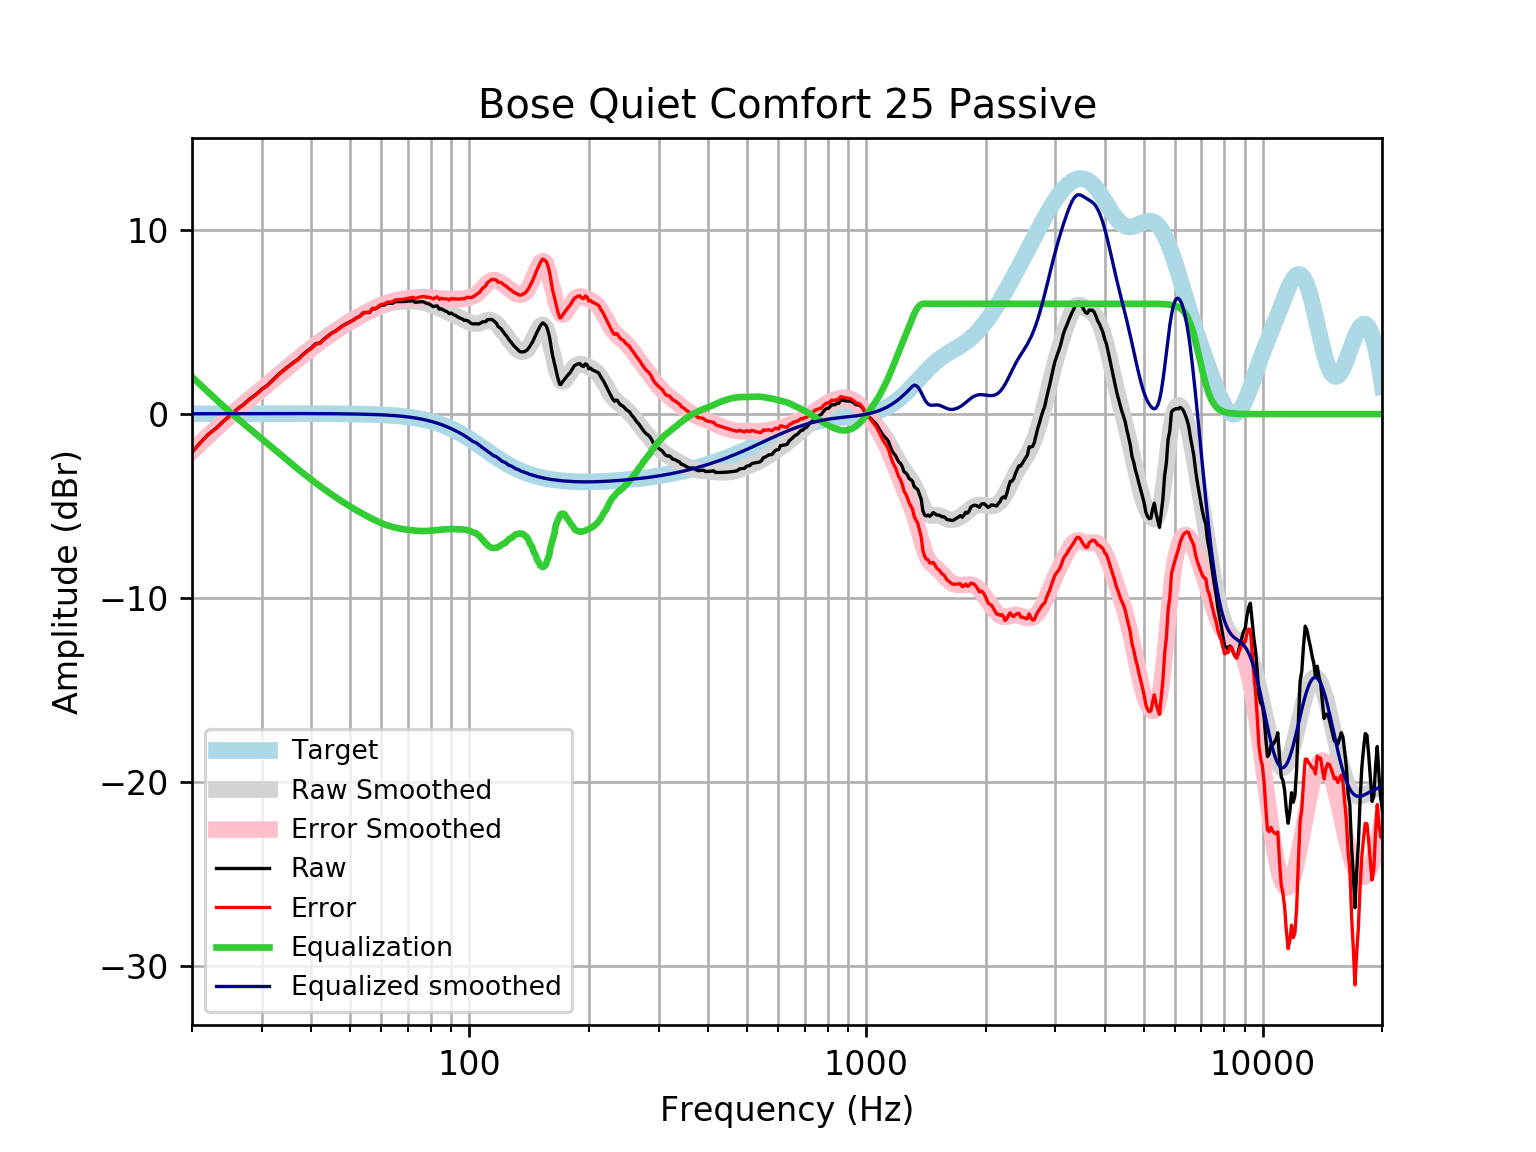

Source data for this figure (header and first rows):
frequency, raw, error, smoothed, error_smoothed, equalization, equalized_raw, equalized_smoothed, target
20, -2.072, -2.088, -2.008, -2.024, 2.024, -0.04733, 0.01646, 0.01648
21, -1.546, -1.564, -1.574, -1.592, 1.592, 0.04568, 0.01765, 0.01765
22, -1.09, -1.109, -1.164, -1.182, 1.182, 0.09213, 0.01877, 0.01876
23, -0.7662, -0.786, -0.7752, -0.795, 0.795, 0.02881, 0.01984, 0.01983
24, -0.3795, -0.4003, -0.4093, -0.4302, 0.4302, 0.05075, 0.02085, 0.02084
25, -0.05837, -0.08016, -0.06852, -0.09033, 0.09033, 0.03196, 0.02181, 0.02179
26, 0.2707, 0.248, 0.2502, 0.2275, -0.2275, 0.04319, 0.02271, 0.02269
27, 0.5347, 0.5112, 0.5496, 0.526, -0.526, 0.008643, 0.02355, 0.02353
28, 0.8367, 0.8124, 0.8331, 0.8088, -0.8088, 0.02789, 0.02433, 0.02431
29, 1.076, 1.051, 1.105, 1.08, -1.08, -0.004066, 0.02504, 0.02502
30, 1.356, 1.331, 1.368, 1.342, -1.342, 0.0142, 0.02567, 0.02566
31, 1.578, 1.552, 1.624, 1.598, -1.598, -0.01998, 0.02623, 0.02622
32, 1.863, 1.837, 1.875, 1.848, -1.848, 0.01505, 0.02668, 0.02668
33, 2.147, 2.12, 2.12, 2.093, -2.093, 0.05399, 0.02704, 0.02704
34, 2.384, 2.357, 2.357, 2.33, -2.33, 0.05427, 0.02728, 0.02728
35, 2.595, 2.568, 2.587, 2.56, -2.56, 0.03511, 0.0274, 0.0274
36, 2.806, 2.778, 2.808, 2.781, -2.781, 0.02485, 0.02739, 0.02739
37, 2.983, 2.956, 3.019, 2.992, -2.992, -0.009121, 0.02723, 0.02723
38, 3.225, 3.198, 3.221, 3.194, -3.194, 0.03111, 0.02691, 0.02692
39, 3.432, 3.405, 3.413, 3.386, -3.386, 0.04567, 0.02643, 0.02644
40, 3.598, 3.573, 3.595, 3.569, -3.569, 0.02907, 0.02578, 0.02579
41, 3.834, 3.809, 3.769, 3.744, -3.744, 0.08985, 0.02495, 0.02496
42, 3.863, 3.839, 3.936, 3.912, -3.912, -0.04907, 0.02393, 0.02393
43, 4.079, 4.056, 4.095, 4.072, -4.072, 0.007027, 0.02272, 0.02272
44, 4.25, 4.229, 4.247, 4.226, -4.226, 0.02432, 0.0213, 0.0213
45, 4.412, 4.392, 4.393, 4.373, -4.373, 0.03844, 0.01968, 0.01967
46, 4.519, 4.502, 4.533, 4.515, -4.515, 0.004634, 0.01785, 0.01783
47, 4.673, 4.658, 4.666, 4.65, -4.65, 0.02349, 0.01579, 0.01577
48, 4.816, 4.802, 4.792, 4.779, -4.779, 0.03701, 0.0135, 0.01347
49, 4.915, 4.904, 4.913, 4.902, -4.902, 0.01284, 0.01097, 0.01094
50, 5.012, 5.004, 5.027, 5.019, -5.019, -0.006851, 0.008186, 0.008144
51, 5.114, 5.109, 5.135, 5.13, -5.13, -0.01638, 0.005126, 0.00508
52, 5.239, 5.237, 5.239, 5.237, -5.237, 0.001785, 0.001774, 0.001724
53, 5.317, 5.319, 5.336, 5.338, -5.338, -0.0215, -0.001894, -0.001946
54, 5.504, 5.51, 5.43, 5.436, -5.436, 0.06831, -0.005905, -0.005958
55, 5.521, 5.531, 5.518, 5.529, -5.529, -0.007797, -0.01029, -0.01034
56, 5.521, 5.537, 5.602, 5.617, -5.617, -0.09603, -0.01508, -0.01514
57, 5.723, 5.743, 5.682, 5.702, -5.702, 0.02065, -0.02033, -0.02038
58, 5.723, 5.749, 5.756, 5.782, -5.782, -0.05934, -0.02607, -0.02611
59, 5.824, 5.856, 5.825, 5.857, -5.857, -0.03337, -0.03234, -0.03238
60, 5.925, 5.964, 5.887, 5.926, -5.926, -0.001355, -0.03921, -0.03925
61, 5.925, 5.972, 5.942, 5.989, -5.989, -0.06363, -0.04672, -0.04675
62, 6.026, 6.081, 5.99, 6.045, -6.045, -0.01924, -0.05494, -0.05496
63, 6.025, 6.089, 6.03, 6.094, -6.094, -0.06969, -0.06392, -0.06393
64, 6.022, 6.096, 6.063, 6.137, -6.137, -0.1146, -0.07372, -0.07373
65, 6.12, 6.204, 6.089, 6.173, -6.173, -0.05334, -0.0844, -0.08441
66, 6.118, 6.214, 6.108, 6.204, -6.204, -0.08664, -0.09604, -0.09603
67, 6.118, 6.226, 6.122, 6.231, -6.231, -0.1135, -0.1087, -0.1087
68, 6.121, 6.243, 6.132, 6.254, -6.254, -0.1338, -0.1224, -0.1224
69, 6.127, 6.264, 6.138, 6.275, -6.275, -0.1476, -0.1372, -0.1372
70, 6.138, 6.291, 6.14, 6.293, -6.293, -0.1556, -0.1533, -0.1533
71, 6.151, 6.322, 6.139, 6.31, -6.31, -0.1588, -0.1706, -0.1706
72, 6.166, 6.355, 6.136, 6.325, -6.325, -0.1585, -0.1892, -0.1892
73, 6.081, 6.29, 6.129, 6.338, -6.338, -0.2567, -0.2092, -0.2092
74, 6.095, 6.325, 6.118, 6.348, -6.348, -0.2535, -0.2306, -0.2305
75, 6.106, 6.359, 6.102, 6.356, -6.356, -0.2502, -0.2535, -0.2534
76, 6.113, 6.391, 6.082, 6.36, -6.36, -0.2468, -0.2778, -0.2778
77, 6.088, 6.391, 6.056, 6.359, -6.359, -0.2716, -0.3037, -0.3037
78, 6.02, 6.351, 6.024, 6.356, -6.356, -0.3357, -0.3312, -0.3312
79, 6, 6.36, 5.988, 6.348, -6.348, -0.3485, -0.3604, -0.3603
... 553 more rows
